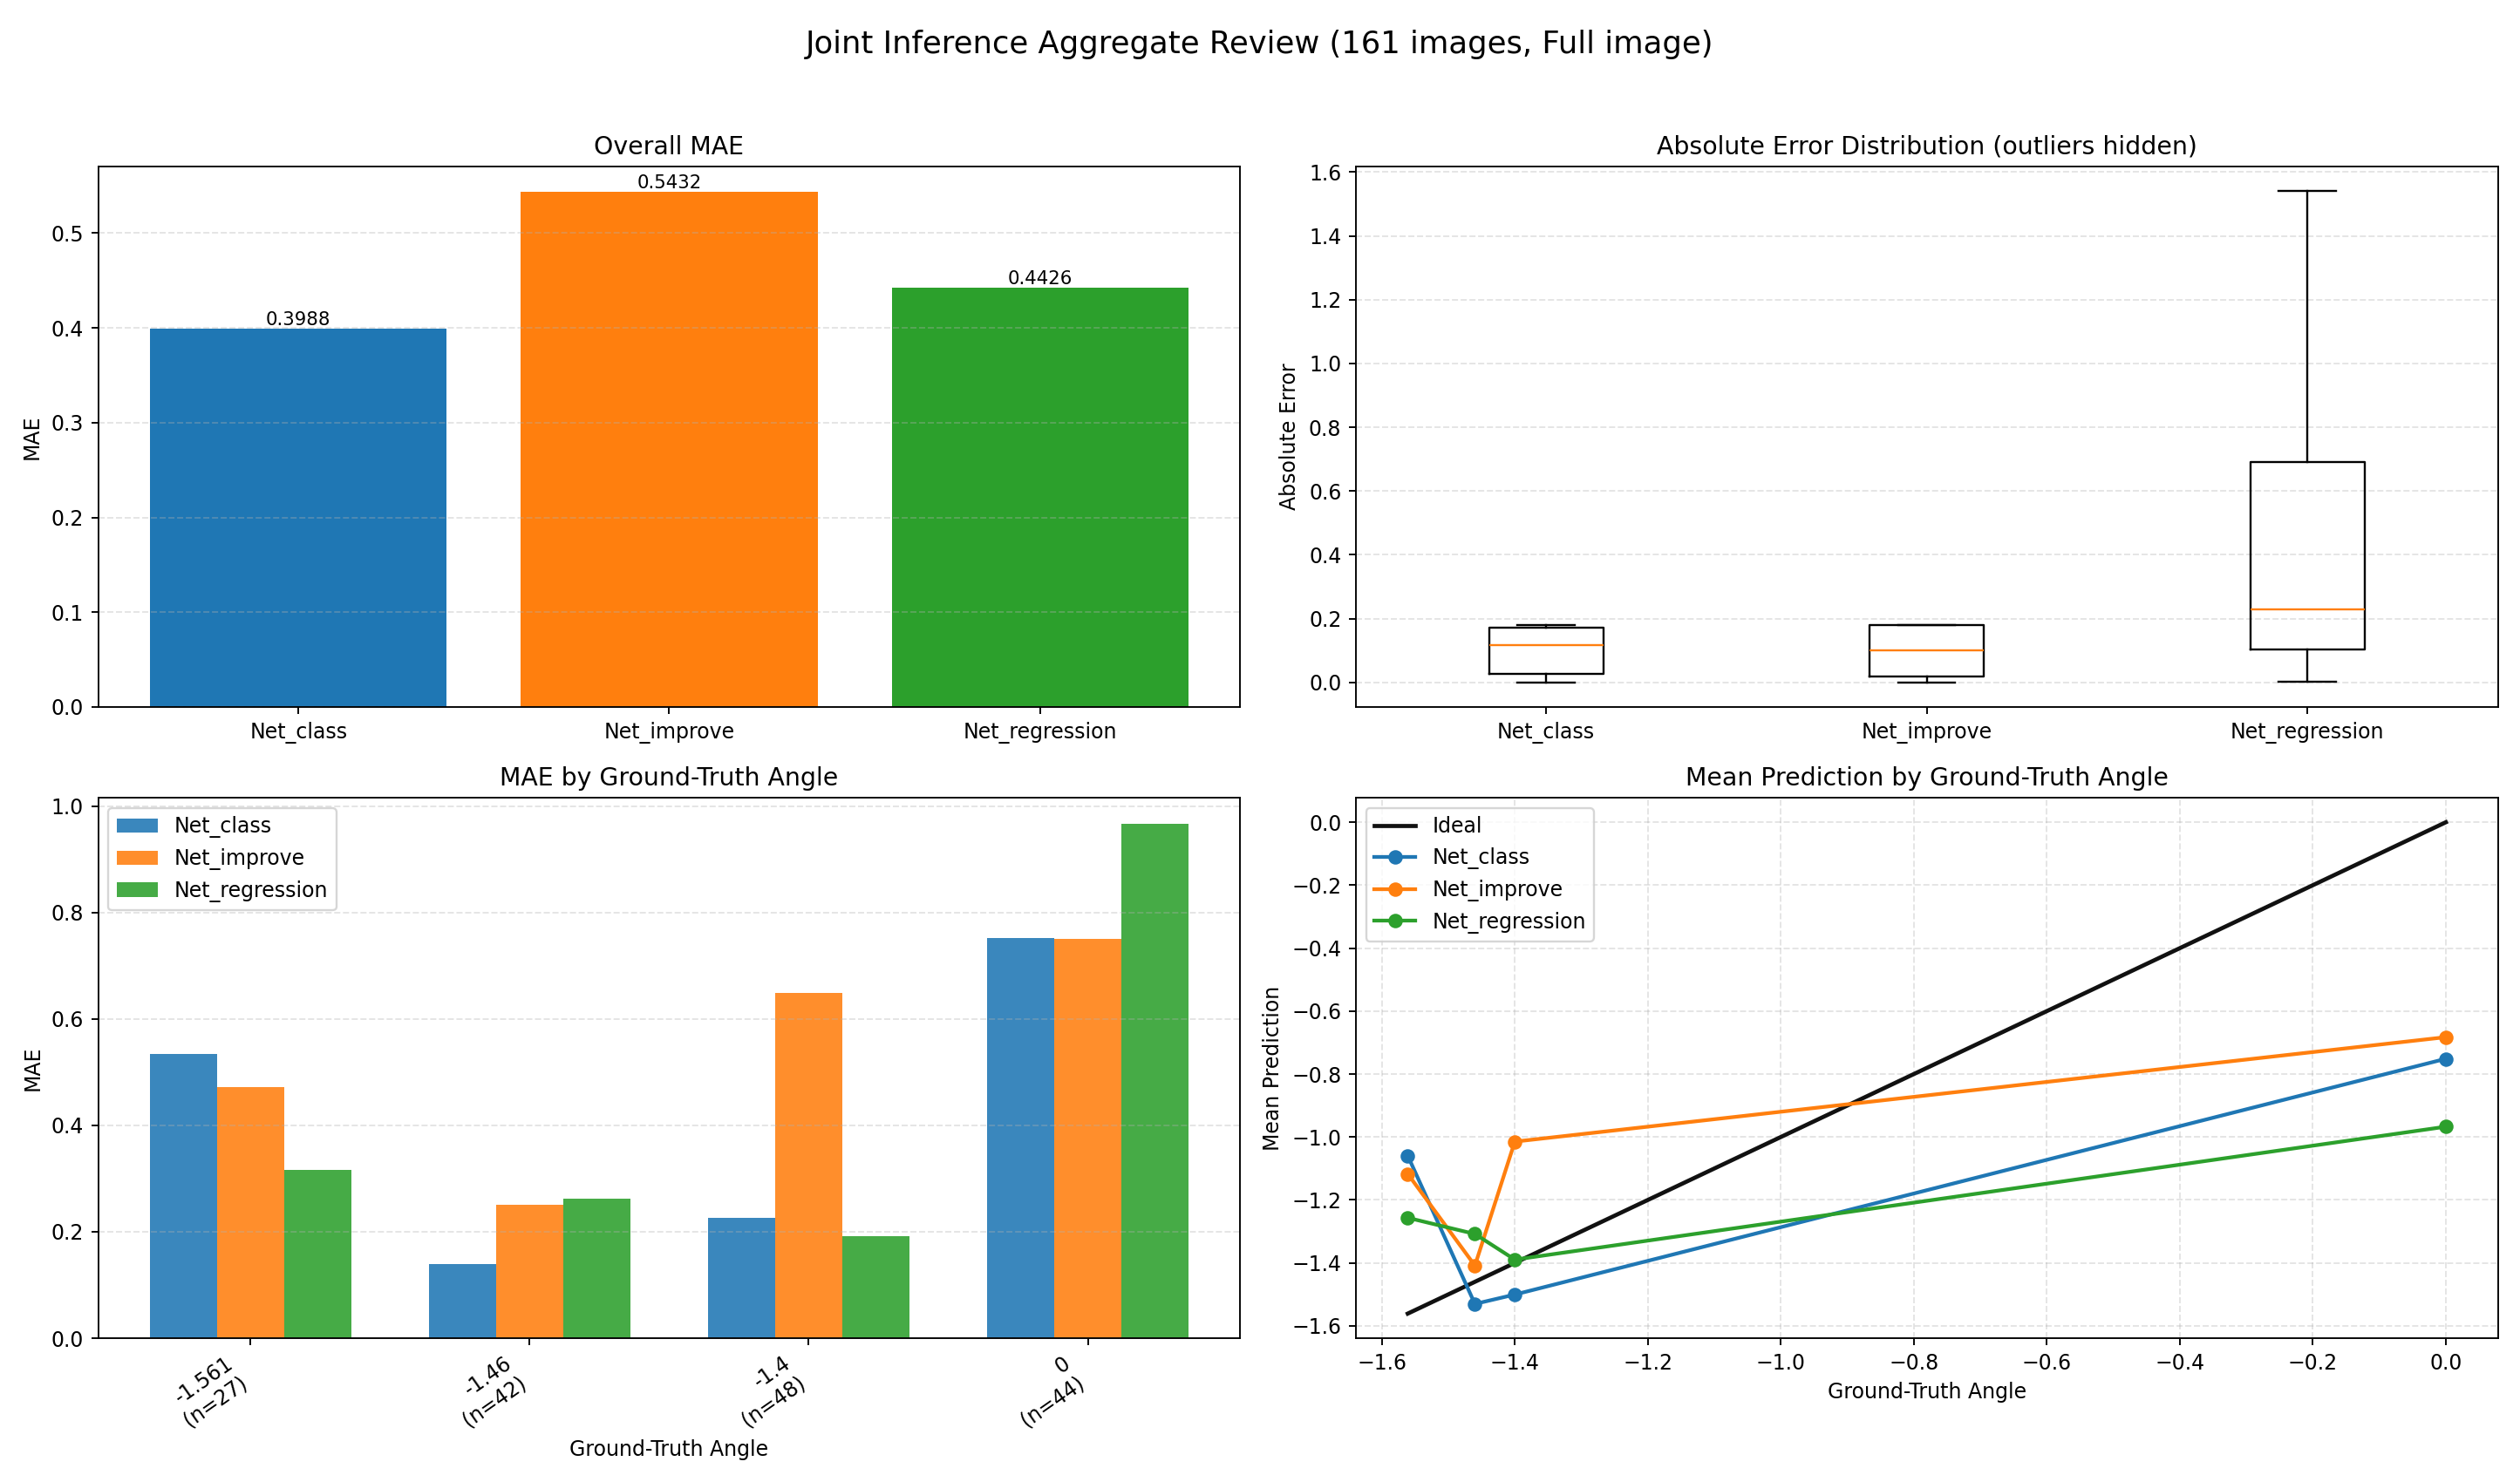

The table this chart was drawn from, first rows:
index, image, groundTruth, Net_class, Net_class_abs_error, Net_improve, Net_improve_abs_error, Net_regression, Net_regression_abs_error
0, E:\桌面\kunmingr2\kunmingr2\3\1\0_0.0000.j…, 0.0, -1.577, 1.577, -1.56, 1.56, -1.423, 1.423
1, E:\桌面\kunmingr2\kunmingr2\3\1\1_-1.5610.…, -1.561, -1.576, 0.01471, -1.56, 0.001, -1.295, 0.2659
2, E:\桌面\kunmingr2\kunmingr2\3\1\2_-1.5610.…, -1.561, -1.583, 0.02185, -1.58, 0.019, -1.235, 0.3258
3, E:\桌面\kunmingr2\kunmingr2\3\1\3_-1.5610.…, -1.561, -1.587, 0.0256, -1.58, 0.019, -1.345, 0.2163
4, E:\桌面\kunmingr2\kunmingr2\3\1\4_-1.5610.…, -1.561, -1.579, 0.01807, -1.58, 0.019, -1.503, 0.05761
5, E:\桌面\kunmingr2\kunmingr2\3\1\5_-1.5610.…, -1.561, -1.585, 0.02426, -1.58, 0.019, -1.442, 0.1194
6, E:\桌面\kunmingr2\kunmingr2\3\1\6_-1.5610.…, -1.561, -1.587, 0.02641, -1.6, 0.039, -1.451, 0.1103
7, E:\桌面\kunmingr2\kunmingr2\3\1\7_-1.5610.…, -1.561, -1.585, 0.02379, -1.58, 0.019, -1.33, 0.2313
8, E:\桌面\kunmingr2\kunmingr2\3\1\8_-1.5610.…, -1.561, -1.588, 0.02676, -1.58, 0.019, -1.403, 0.1579
9, E:\桌面\kunmingr2\kunmingr2\3\1\9_-1.5610.…, -1.561, 0.002285, 1.563, 0.0, 1.561, -1.215, 0.3459
10, E:\桌面\kunmingr2\kunmingr2\3\1\10_-1.5610…, -1.561, 1.518, 3.079, 1.5, 3.061, -0.9347, 0.6263
11, E:\桌面\kunmingr2\kunmingr2\3\1\11_-1.5610…, -1.561, 1.548, 3.109, 1.5, 3.061, -0.6117, 0.9493
12, E:\桌面\kunmingr2\kunmingr2\3\1\12_-1.5610…, -1.561, -1.588, 0.02712, -1.58, 0.019, -0.8092, 0.7518
13, E:\桌面\kunmingr2\kunmingr2\3\1\13_-1.5610…, -1.561, -1.589, 0.0282, -1.58, 0.019, -1.333, 0.2276
14, E:\桌面\kunmingr2\kunmingr2\3\1\14_-1.5610…, -1.561, -1.586, 0.02523, -1.58, 0.019, -0.4099, 1.151
15, E:\桌面\kunmingr2\kunmingr2\3\1\15_-1.5610…, -1.561, -1.586, 0.02547, -1.58, 0.019, -1.524, 0.03682
16, E:\桌面\kunmingr2\kunmingr2\3\1\16_-1.5610…, -1.561, -1.591, 0.03027, -1.58, 0.019, -1.344, 0.217
17, E:\桌面\kunmingr2\kunmingr2\3\1\17_-1.5610…, -1.561, -1.589, 0.02807, -1.58, 0.019, -1.664, 0.1031
18, E:\桌面\kunmingr2\kunmingr2\3\1\18_-1.5610…, -1.561, -1.577, 0.01592, -1.58, 0.019, -1.505, 0.05572
19, E:\桌面\kunmingr2\kunmingr2\3\1\19_-1.5610…, -1.561, -1.577, 0.01558, -1.58, 0.019, -1.527, 0.03409
20, E:\桌面\kunmingr2\kunmingr2\3\1\20_-1.5610…, -1.561, -1.576, 0.01477, -1.58, 0.019, -1.607, 0.04597
21, E:\桌面\kunmingr2\kunmingr2\3\1\21_-1.5610…, -1.561, -1.58, 0.01864, -1.58, 0.019, -1.5, 0.06068
22, E:\桌面\kunmingr2\kunmingr2\3\1\22_-1.5610…, -1.561, -1.578, 0.01659, -1.58, 0.019, -1.542, 0.01857
23, E:\桌面\kunmingr2\kunmingr2\3\1\23_-1.5610…, -1.561, -1.574, 0.01335, -1.56, 0.001, -1.491, 0.06998
24, E:\桌面\kunmingr2\kunmingr2\3\1\24_-1.5610…, -1.561, -0.003303, 1.558, 0.0, 1.561, -1.294, 0.2675
25, E:\桌面\kunmingr2\kunmingr2\3\1\25_-1.5610…, -1.561, -0.003486, 1.558, -1.58, 0.019, -1.404, 0.1566
26, E:\桌面\kunmingr2\kunmingr2\3\1\26_-1.5610…, -1.561, -0.002611, 1.558, 0.0, 1.561, -0.918, 0.643
27, E:\桌面\kunmingr2\kunmingr2\3\1\27_-1.5610…, -1.561, -0.00198, 1.559, 0.0, 1.561, -0.2895, 1.272
28, E:\桌面\kunmingr2\kunmingr2\3\1\28_0.0000.…, 0.0, -0.001078, 0.001078, 0.0, 0.0, -0.08381, 0.08381
29, E:\桌面\kunmingr2\kunmingr2\3\1\29_0.0000.…, 0.0, 0.002556, 0.002556, 0.0, 0.0, -0.2811, 0.2811
30, E:\桌面\kunmingr2\kunmingr2\3\1\30_0.0000.…, 0.0, 0.0001486, 0.0001486, 0.0, 0.0, -0.697, 0.697
31, E:\桌面\kunmingr2\kunmingr2\3\1\31_0.0000.…, 0.0, -0.0007286, 0.0007286, 0.0, 0.0, -0.5577, 0.5577
32, E:\桌面\kunmingr2\kunmingr2\3\1\32_0.0000.…, 0.0, -1.58, 1.58, -1.58, 1.58, -0.8185, 0.8185
33, E:\桌面\kunmingr2\kunmingr2\3\1\33_0.0000.…, 0.0, -1.578, 1.578, -1.58, 1.58, -0.6474, 0.6474
34, E:\桌面\kunmingr2\kunmingr2\3\1\34_0.0000.…, 0.0, -1.582, 1.582, -1.58, 1.58, -0.8654, 0.8654
35, E:\桌面\kunmingr2\kunmingr2\3\1\35_0.0000.…, 0.0, -1.582, 1.582, -1.58, 1.58, -1.101, 1.101
36, E:\桌面\kunmingr2\kunmingr2\3\1\36_0.0000.…, 0.0, -1.58, 1.58, -1.58, 1.58, -1.273, 1.273
37, E:\桌面\kunmingr2\kunmingr2\3\1\37_0.0000.…, 0.0, -1.576, 1.576, -1.56, 1.56, -1.206, 1.206
38, E:\桌面\kunmingr2\kunmingr2\3\1\38_0.0000.…, 0.0, -1.573, 1.573, -1.58, 1.58, -1.278, 1.278
39, E:\桌面\kunmingr2\kunmingr2\3\1\39_0.0000.…, 0.0, -1.566, 1.566, -1.58, 1.58, -1.537, 1.537
40, E:\桌面\kunmingr2\kunmingr2\3\1\40_0.0000.…, 0.0, -1.572, 1.572, 1.5, 1.5, -1.2, 1.2
41, E:\桌面\kunmingr2\kunmingr2\3\1\41_0.0000.…, 0.0, -1.572, 1.572, -1.58, 1.58, -1.591, 1.591
42, E:\桌面\kunmingr2\kunmingr2\3\1\42_0.0000.…, 0.0, -1.569, 1.569, -1.58, 1.58, -1.541, 1.541
43, E:\桌面\kunmingr2\kunmingr2\3\1\43_0.0000.…, 0.0, -1.569, 1.569, -1.58, 1.58, -1.601, 1.601
44, E:\桌面\kunmingr2\kunmingr2\3\1\44_0.0000.…, 0.0, -1.572, 1.572, -1.58, 1.58, -1.573, 1.573
45, E:\桌面\kunmingr2\kunmingr2\3\1\45_0.0000.…, 0.0, -1.564, 1.564, -1.58, 1.58, -1.611, 1.611
46, E:\桌面\kunmingr2\kunmingr2\3\1\46_0.0000.…, 0.0, -1.571, 1.571, -1.58, 1.58, -1.647, 1.647
47, E:\桌面\kunmingr2\kunmingr2\3\1\47_0.0000.…, 0.0, -1.56, 1.56, -1.58, 1.58, -1.638, 1.638
48, E:\桌面\kunmingr2\kunmingr2\3\1\48_-1.4000…, -1.4, -1.561, 0.1613, -1.58, 0.18, -1.708, 0.308
49, E:\桌面\kunmingr2\kunmingr2\3\1\49_-1.4000…, -1.4, -1.571, 0.1706, -1.58, 0.18, -1.604, 0.2043
50, E:\桌面\kunmingr2\kunmingr2\3\1\50_-1.4000…, -1.4, -1.573, 0.1727, -1.58, 0.18, -1.301, 0.09897
51, E:\桌面\kunmingr2\kunmingr2\3\1\51_-1.4000…, -1.4, -1.572, 0.1724, -1.58, 0.18, -1.63, 0.2298
52, E:\桌面\kunmingr2\kunmingr2\3\1\52_-1.4000…, -1.4, -1.569, 0.1695, -1.58, 0.18, -1.574, 0.174
53, E:\桌面\kunmingr2\kunmingr2\3\1\53_-1.4000…, -1.4, -1.573, 0.1725, -1.58, 0.18, -1.527, 0.127
54, E:\桌面\kunmingr2\kunmingr2\3\1\54_-1.4000…, -1.4, -1.569, 0.1688, -1.58, 0.18, -1.572, 0.1725
55, E:\桌面\kunmingr2\kunmingr2\3\1\55_-1.4000…, -1.4, -1.575, 0.1751, -1.58, 0.18, -1.397, 0.00319
56, E:\桌面\kunmingr2\kunmingr2\3\1\56_-1.4000…, -1.4, -1.574, 0.1738, -1.58, 0.18, -1.391, 0.009195
57, E:\桌面\kunmingr2\kunmingr2\3\1\57_-1.4000…, -1.4, -1.575, 0.1755, -1.58, 0.18, -1.38, 0.02007
58, E:\桌面\kunmingr2\kunmingr2\3\1\58_-1.4000…, -1.4, -1.574, 0.1737, -1.58, 0.18, -1.218, 0.182
59, E:\桌面\kunmingr2\kunmingr2\3\1\59_-1.4000…, -1.4, -1.573, 0.1727, -1.58, 0.18, -1.474, 0.07406
... 101 more rows
